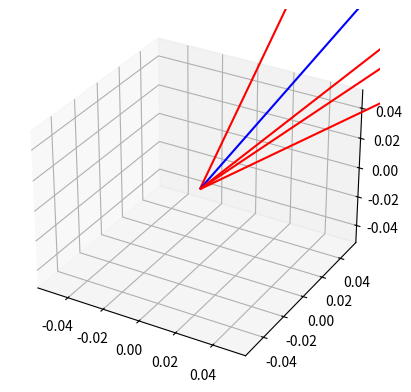

Write the Python code that produced this figure. (Note: this script raises an exception after producing the figure.)
"""the concept of euclidean is used in KNN"""
"""Distance from origin->Euclidean norm"""

import numpy as np

#define an n-dimensional array
A = np.array([1,2,3,4,5])

#calculate the Euclidean dis from the origin
distance = np.linalg.norm(A)

print("Euclidean distance from the origin:--",distance)


"""distance from one point(X1,Y1) to (X2,Y2) is euclidean distance"""

A = np.array([1,2,3,4,5])
B = np.array([6,7,8,9,10])

#calculate the difference vector 
difference = A - B
distance = np.linalg.norm(difference)

print("Euclidean distance between A and B:--",distance)

"""visulization"""

import numpy as np
import matplotlib.pyplot as plt
from mpl_toolkits.mplot3d import Axes3D
from scipy.spatial.distance import euclidean

# 1. Generate 5 random 3D vectors
vectors = np.random.rand(5, 3)

# 2. Assign a random class (0 or 1) to each vector
classes = np.random.randint(0, 2, 5)

# 3. Plot the vectors on a 3D Matplotlib graph
fig = plt.figure()
ax = fig.add_subplot(111, projection="3d")

for vec, cls in zip(vectors, classes):
    ax.quiver(0, 0, 0, vec[0], vec[1], vec[2], color=("r" if cls == 1 else "b"))



# 4. Get user input for a query point (3D vector)
query_vector = np.array(list(map(float, input("Enter the query point (3D vector) separated by space: ").split())))

# 5. Calculate the distance from the query vector to the 5 vectors and find the nearest neighbor
distances = [euclidean(query_vector, vec) for vec in vectors]
nearest_neighbor_index = np.argmin(distances)

# 6. Output the class of the nearest neighbor
print("The class of the nearest neighbor is:", classes[nearest_neighbor_index])

# 7. Plot the query vector with a different color
ax.quiver(0, 0, 0, query_vector[0], query_vector[1], query_vector[2], color="g")
ax.set_xlabel("X-axis")
ax.set_ylabel("Y-axis")
ax.set_zlabel("Z-axis")

plt.show()
